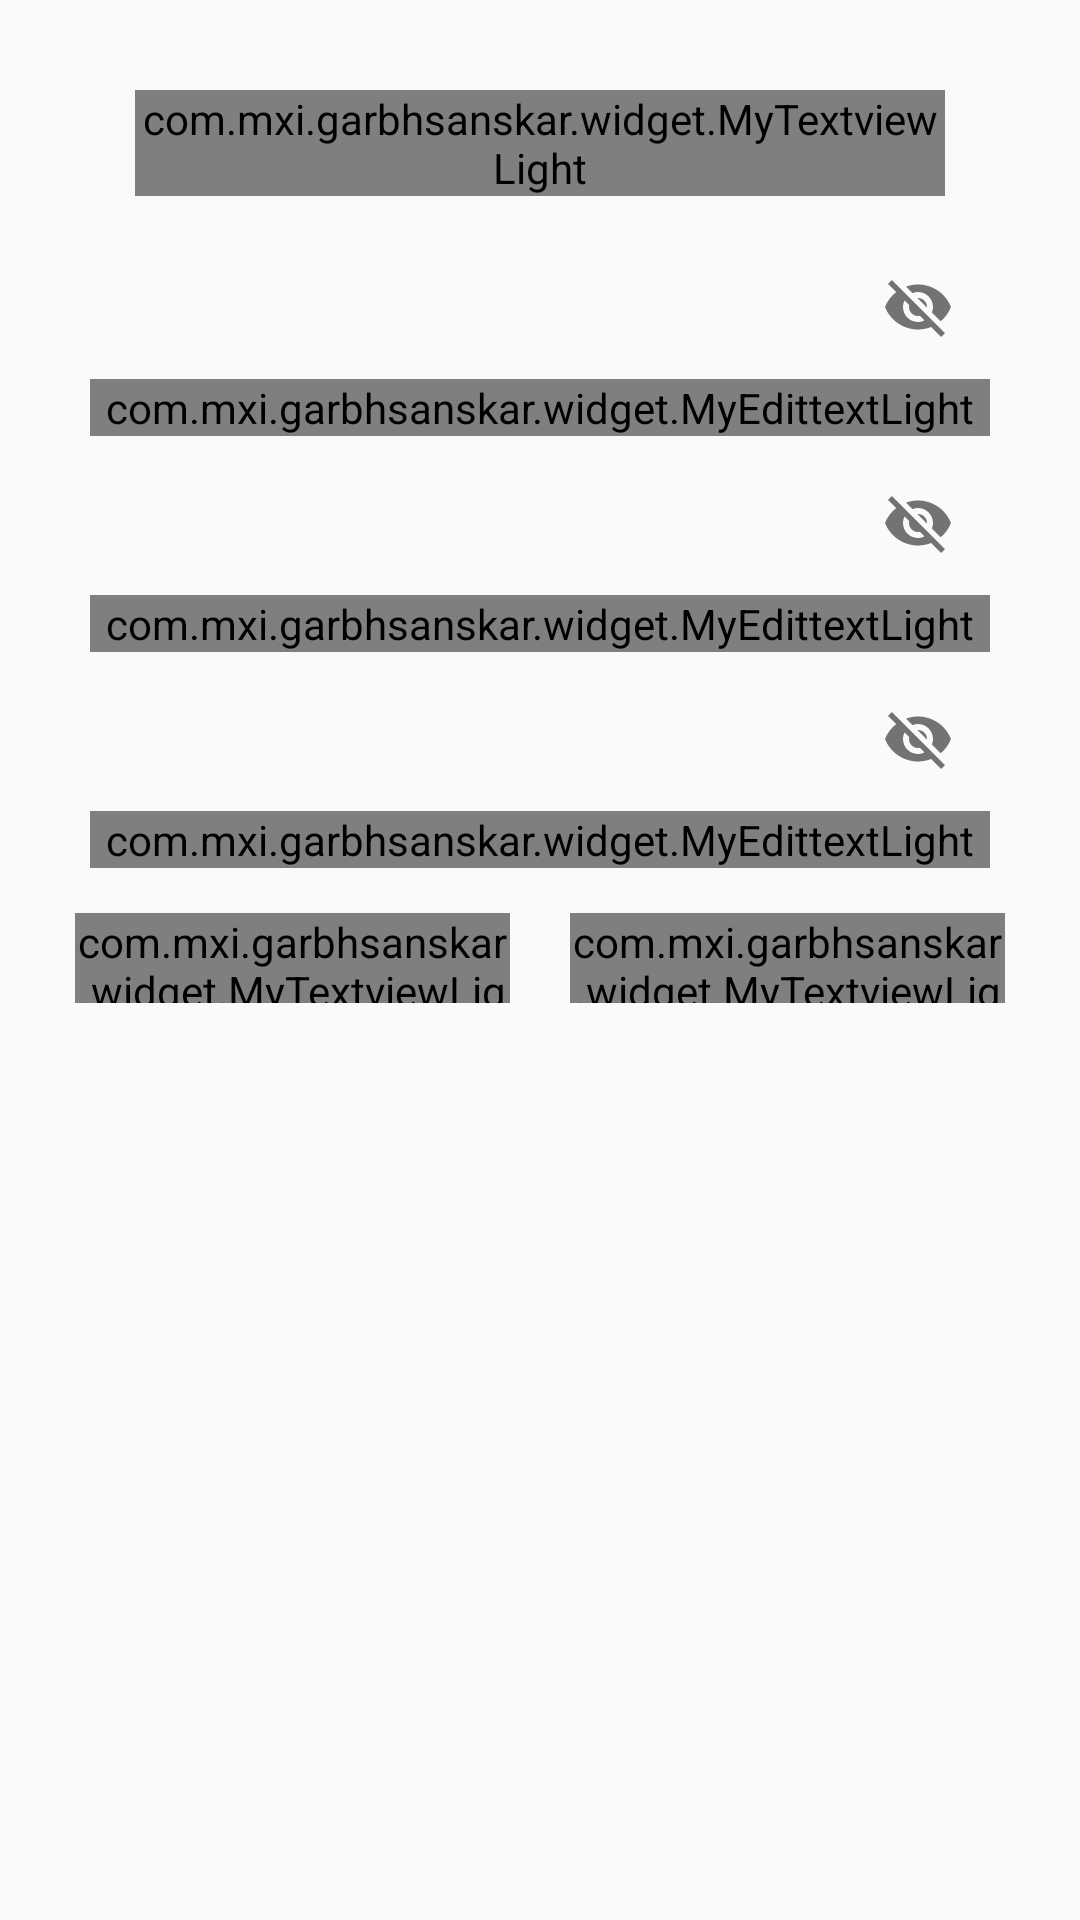

The Android layout XML behind this screen, and the referenced resources:
<!-- AndroidManifest.xml: application theme AppTheme -->
<!-- res/layout/change_pass_dialog.xml -->
<?xml version="1.0" encoding="utf-8"?>
<LinearLayout xmlns:android="http://schemas.android.com/apk/res/android"
    android:layout_width="match_parent"
    android:layout_height="match_parent"
    xmlns:app="http://schemas.android.com/apk/res-auto">

    <FrameLayout
        android:layout_width="match_parent"
        android:layout_height="wrap_content">

        <LinearLayout
            android:layout_width="match_parent"
            android:layout_height="wrap_content"
            android:padding="15dp">

            <LinearLayout
                android:layout_width="match_parent"
                android:layout_height="wrap_content">

                <LinearLayout
                    android:layout_width="match_parent"
                    android:layout_height="wrap_content"
                    android:layout_weight="8"
                    android:background="@drawable/rectangle_radious">

                    <LinearLayout
                        android:layout_width="match_parent"
                        android:layout_height="wrap_content"
                        android:orientation="vertical">

                        <LinearLayout
                            android:layout_width="match_parent"
                            android:layout_height="0dp"
                            android:layout_weight="2"
                            android:paddingLeft="30dp"
                            android:gravity="center"
                            android:paddingRight="30dp"
                            android:paddingTop="15dp">

                            <com.mxi.garbhsanskar.widget.MyTextviewLight
                                android:layout_width="match_parent"
                                android:layout_height="match_parent"
                                android:text="Change Password"
                                android:textSize="20sp"
                                android:gravity="center"
                                android:textColor="@color/back_colorr"
                                android:textStyle="bold"/>

                        </LinearLayout>

                        <LinearLayout
                            android:layout_width="match_parent"
                            android:layout_height="wrap_content"
                            android:paddingLeft="15dp"
                            android:gravity="center"
                            android:paddingRight="15dp"
                            android:orientation="vertical">

                            <android.support.design.widget.TextInputLayout
                                android:layout_width="match_parent"
                                android:layout_height="wrap_content"
                                android:paddingTop="13dp"
                                app:passwordToggleEnabled="true">

                                <com.mxi.garbhsanskar.widget.MyEdittextLight
                                    android:layout_width="match_parent"
                                    android:layout_height="wrap_content"
                                    android:hint="@string/old_pass"
                                    android:inputType="textPassword" />

                            </android.support.design.widget.TextInputLayout>

                            <android.support.design.widget.TextInputLayout
                                android:layout_width="match_parent"
                                android:layout_height="wrap_content"
                                android:paddingTop="5dp"
                                app:passwordToggleEnabled="true">

                                <com.mxi.garbhsanskar.widget.MyEdittextLight
                                    android:layout_width="match_parent"
                                    android:layout_height="wrap_content"
                                    android:hint="@string/new_pass"
                                    android:inputType="textPassword" />

                            </android.support.design.widget.TextInputLayout>

                            <android.support.design.widget.TextInputLayout
                                android:layout_width="match_parent"
                                android:layout_height="wrap_content"
                                android:paddingTop="5dp"
                                app:passwordToggleEnabled="true">

                                <com.mxi.garbhsanskar.widget.MyEdittextLight
                                    android:layout_width="match_parent"
                                    android:layout_height="wrap_content"
                                    android:hint="@string/c_password"
                                    android:inputType="textPassword" />

                            </android.support.design.widget.TextInputLayout>

                        </LinearLayout>

                        <LinearLayout
                            android:layout_width="match_parent"
                            android:layout_height="wrap_content"
                            android:gravity="center"
                            android:orientation="horizontal"
                            android:paddingTop="10dp"
                            android:paddingBottom="10dp"
                            android:layout_marginTop="5dp">

                            <LinearLayout
                                android:layout_width="0dp"
                                android:layout_height="match_parent"
                                android:layout_weight="2"
                                android:paddingLeft="10dp"
                                android:paddingRight="10dp"
                                android:gravity="center">

                                <LinearLayout
                                    android:layout_width="match_parent"
                                    android:layout_height="30dp">

                                    <com.mxi.garbhsanskar.widget.MyTextviewLight
                                        android:layout_width="match_parent"
                                        android:layout_height="match_parent"
                                        android:text="Change"
                                        android:gravity="center"
                                        android:textStyle="normal"
                                        android:textColor="#ffff"
                                        android:background="@drawable/button"
                                        android:id="@+id/tv_exit_yes" />

                                </LinearLayout>

                            </LinearLayout>

                            <LinearLayout
                                android:layout_width="0dp"
                                android:layout_height="match_parent"
                                android:layout_weight="2"
                                android:paddingLeft="10dp"
                                android:paddingRight="10dp"
                                android:gravity="center">

                                <LinearLayout
                                    android:layout_width="match_parent"
                                    android:layout_height="30dp">

                                    <com.mxi.garbhsanskar.widget.MyTextviewLight
                                        android:layout_width="match_parent"
                                        android:layout_height="match_parent"
                                        android:text="Cancle"
                                        android:gravity="center"
                                        android:textStyle="normal"
                                        android:textColor="#ffff"
                                        android:background="@drawable/button"
                                        android:id="@+id/tv_exit_no" />

                                </LinearLayout>

                            </LinearLayout>


                        </LinearLayout>

                    </LinearLayout>

                </LinearLayout>

            </LinearLayout>


        </LinearLayout>

    </FrameLayout>


</LinearLayout>
<!-- resources referenced by this layout -->
<resources>
  <color name="back_colorr">#43413E</color>
  <!-- drawable button (drawable) -->
  <?xml version="1.0" encoding="utf-8"?>
  <shape android:shape="rectangle" xmlns:android="http://schemas.android.com/apk/res/android">
  
      <solid android:color="@color/back_colorr" />
  
      <corners android:radius="40dp"/>
  </shape>
  <string name="c_password">Confirm Password</string>
  <string name="new_pass">New Password</string>
  <string name="old_pass">Old Password</string>
  <style name="AppTheme" parent="Theme.AppCompat.Light.NoActionBar">
          
          <item name="colorPrimary">@color/colorPrimary</item>
          <item name="colorPrimaryDark">@color/colorPrimaryDark</item>
          <item name="colorAccent">@color/colorAccent</item>
          <item name="windowActionBar">false</item>
          <item name="windowNoTitle">true</item>
          <item name="android:textColorPrimary">@color/black</item>
          <item name="drawerArrowStyle">@style/DrawerArrowStyle</item>
      </style>
  <color name="colorPrimary">#3F51B5</color>
  <color name="colorPrimaryDark">#43413E</color>
  <color name="colorAccent">#202631</color>
  <color name="black">#000000</color>
  <style name="DrawerArrowStyle" parent="Widget.AppCompat.DrawerArrowToggle">
          <item name="color">@color/parts_main</item>
      </style>
  <color name="parts_main">#FEFEFE</color>
</resources>
